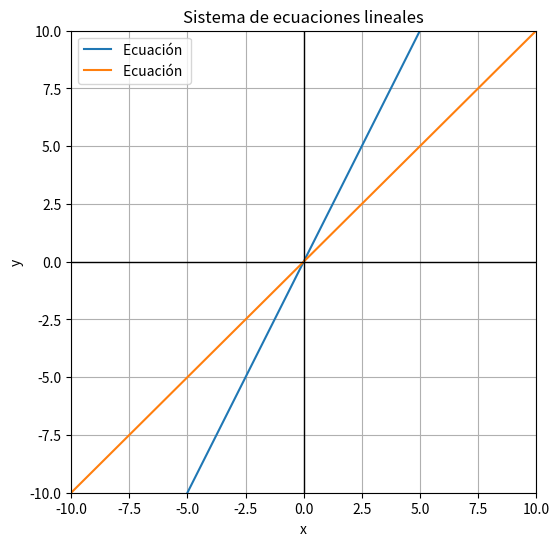
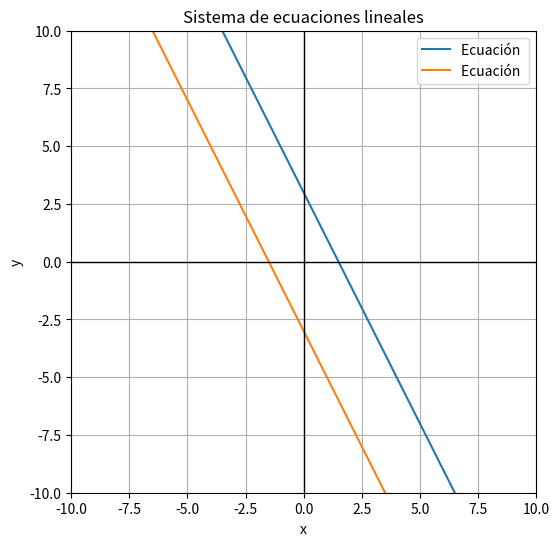
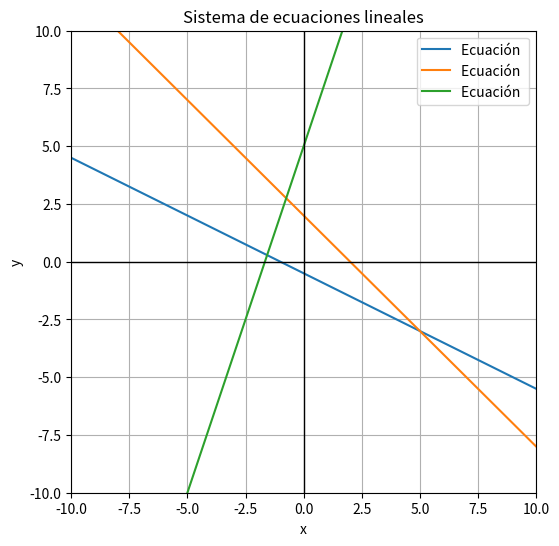
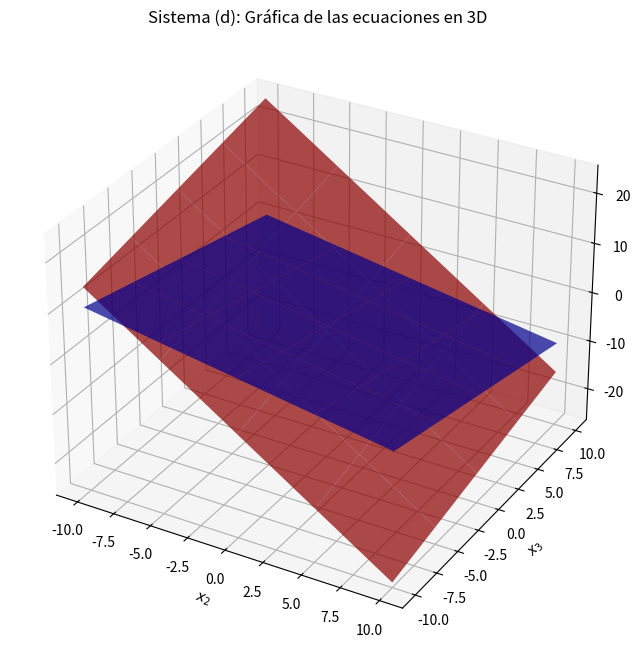

Source code (Python) for these figures, in order:
import numpy as np
import matplotlib.pyplot as plt

def eliminacionGaussiana(A, b):
    n = len(b)
    # Augmentar la matriz A con el vector b
    Ab = np.hstack([A, b.reshape(-1, 1)])
    intercambios = []

    for i in range(n):
        # Verificar que el pivote no sea cero
        if np.isclose(Ab[i, i], 0):
            for j in range(i+1, n):
                if not np.isclose(Ab[j, i], 0):
                    # Intercambiar filas
                    Ab[[i, j]] = Ab[[j, i]]
                    intercambios.append((i, j))
                    break
            else:
                print("El sistema no tiene solución única")
                break        
        # Normalizar el pivote
        Ab[i] = Ab[i] / Ab[i, i]
        
        # Hacer ceros debajo del pivote
        for j in range(i+1, n):
            Ab[j] -= Ab[j, i] * Ab[i]
    
    print("Matriz escalonada:")
    print(Ab)
    print("\nIntercambios de fila realizados:")
    for intercambio in intercambios:
        print(f"Fila {intercambio[0]} intercambiada con Fila {intercambio[1]}")

    return Ab, intercambios
    
def sustitucionAtras(Ab):
    n = len(Ab)
    x = np.zeros(n)
    
    for i in range(n - 1, -1, -1):
        x[i] = np.round((Ab[i, -1] - np.dot(Ab[i, i+1:n], x[i+1:])) / Ab[i, i],2)
    
    print("\nSoluciones:")
    print(x)

def GaussJordan(A):
    n = A.shape[0]
    
    for i in range(n):
        if A[i, i] == 0:
            print(f"Error: Pivote cero en la fila {i}, el sistema no tiene solución única.")
            return None
        
        A[i, :] = A[i, :] / A[i, i]
        
        for j in range(n):
            if i != j:
                factor = A[j, i]
                A[j, :] = A[j, :] - factor * A[i, :]
    
    print("Matriz final:")
    print(A)
    
    print("Soluciones:")
    return A[:, -1]

def metodográfico(y_vals):
    x_vals = np.linspace(-10, 10, 400)
    
    # Crear el gráfico
    plt.figure(figsize=(6, 6))
    for yvals in y_vals:
        plt.plot(x_vals, yvals, label=r'Ecuación ')

    # Ajustar los límites del gráfico
    plt.xlim(-10, 10)
    plt.ylim(-10, 10)

    # Etiquetas y título
    plt.xlabel('x')
    plt.ylabel('y')
    plt.title('Sistema de ecuaciones lineales')

    # Añadir leyenda
    plt.legend()

    # Mostrar el gráfico
    plt.axhline(0, color='black',linewidth=1)
    plt.axvline(0, color='black',linewidth=1)
    plt.grid(True)
    plt.show()

x_vals = np.linspace(-10, 10, 400)

y_vals_1 = 2 * x_vals 
y_vals_2 = x_vals
y_vals=[y_vals_1,y_vals_2]
metodográfico(y_vals)

y_vals_1 = 3 - 2 * x_vals 
y_vals_2 = (6+4*x_vals)/-2
y_vals=[y_vals_1,y_vals_2]
metodográfico(y_vals)

y_vals_1 = (-1-x_vals)/2
y_vals_2 = 2-x_vals
y_vals_3=5+3*x_vals
y_vals=[y_vals_1,y_vals_2,y_vals_3]
metodográfico(y_vals)

x_vals_2=np.linspace(-10, 10, 400)
x2_d1 = np.linspace(-10, 10, 400)
x_vals, x_vals_2 = np.meshgrid(x2_d1, x_vals_2)
y_vals_1 = (1-x_vals-x_vals_2)/2
y_vals_2 = (-1-4*x_vals+x_vals_2)/2
y_vals=[y_vals_1,y_vals_2]

fig = plt.figure(figsize=(12, 8))
ax = fig.add_subplot(111, projection='3d')

# Superficies
ax.plot_surface(x_vals, x_vals_2, y_vals_1, alpha=0.7, rstride=100, cstride=100, color='blue', label="2x1 + x2 + x3 = 1")
ax.plot_surface(x_vals, x_vals_2, y_vals_2, alpha=0.7, rstride=100, cstride=100, color='red', label="2x1 + 4x2 - x3 = -1")

# Etiquetas
ax.set_title("Sistema (d): Gráfica de las ecuaciones en 3D")
ax.set_xlabel("$x_2$")
ax.set_ylabel("$x_3$")
ax.set_zlabel("$x_1$")
plt.show()

A=np.array([[-1,4,1],[5/3,2/3,2/3],[2,1,4]], dtype=float)
b=np.array([8,1,11], dtype=float)
Matriz_escalonada, intercambios =eliminacionGaussiana(A,b)
soluciones = sustitucionAtras(Matriz_escalonada)

A=np.array([[4,2,-1],[1/9,1/9,-1/3],[1,4,2]], dtype=float)
b=np.array([-5,-1,9], dtype=float)
Matriz_escalonada, intercambios =eliminacionGaussiana(A,b)
soluciones = sustitucionAtras(Matriz_escalonada)

A=np.array([[1,-1,3],[3,-3,1],[1,1,0]], dtype=float)
b=np.array([2,-1,3], dtype=float)
Matriz_escalonada, intercambios =eliminacionGaussiana(A,b)
soluciones = sustitucionAtras(Matriz_escalonada)

A=np.array([[2,-1.5,3],[-1,0,2],[4,-4.5,5]], dtype=float)
b=np.array([1,3,1], dtype=float)
Matriz_escalonada, intercambios =eliminacionGaussiana(A,b)
soluciones = sustitucionAtras(Matriz_escalonada)

A=np.array([[2,0,0,0],[1,1.5,0,0],[0,-3,0.5,0],[2,-2,1,1]], dtype=float)
b=np.array([3,4.5,-6.6,0.8], dtype=float)
Matriz_escalonada, intercambios =eliminacionGaussiana(A,b)
soluciones = sustitucionAtras(Matriz_escalonada)

A=np.array([[1,1,0,1],[2,1,-1,1],[4,-1,-2,2],[3,-1,-1,2]], dtype=float)
b=np.array([2,1,0,3], dtype=float)
Matriz_escalonada, intercambios =eliminacionGaussiana(A,b)

A=np.array([[1/4,1/5,1/6],[1/3,1/4,1/5],[1/2,1,2]], dtype=float)
b=np.array([9,8,8], dtype=float)
Matriz_escalonada, intercambios =eliminacionGaussiana(A,b)
soluciones = sustitucionAtras(Matriz_escalonada)

A=np.array([[3.333,15920,-10.333],[2.222,16.71,9.612],[1.5611,5.1791,1.6852]], dtype=float)
b=np.array([15913,28.544,8.4254], dtype=float)
Matriz_escalonada, intercambios =eliminacionGaussiana(A,b)
soluciones = sustitucionAtras(Matriz_escalonada)

A=np.array([[1,1/2,1/3,1/4],[1/2,1/3,1/4,1/5],[1/3,1/4,1/5,1/6],[1/4,1/5,1/6,1/7]], dtype=float)
b=np.array([1/6,1/7,1/8,1/9], dtype=float)
Matriz_escalonada, intercambios =eliminacionGaussiana(A,b)
soluciones = sustitucionAtras(Matriz_escalonada)

A=np.array([[2,1,-1,1,-3],[1,0,2,-1,1],[0,-2,-1,1,-1],[3,1,-4,0,5],[1,-1,-1,-1,1]], dtype=float)
b=np.array([7,2,-5,6,-3], dtype=float)
Matriz_escalonada, intercambios =eliminacionGaussiana(A,b)
soluciones = sustitucionAtras(Matriz_escalonada)

A = np.array([[1, 2, 0, 3], [1, 0, 2, 2],[0,0,1,1]])
X = np.array([1000, 500,350,400])

# Multiplicación de matrices
resultado = np.dot(A, X) 

print("Resultado:")
print(resultado)

A = np.array([[1,2,0,3],[1,0,2,2],[0,0,1,1]])
x = np.array([1005,511,355,491])
b_obtenido = np.dot(A,x)
print("El vector de consumo promedio diario es de:",b_obtenido)

A = np.array([[1,2,0,3],[1,0,2,2],[0,0,1,1]])
x = np.array([0,1000,400,500])
b_obtenido = np.dot(A,x)
print("El vector de consumo promedio diario es de:",b_obtenido)

A = np.array([[1,2,0,3],[1,0,2,2],[0,0,1,1]])
x = np.array([1080,0,380,430])
b_obtenido = np.dot(A,x)
print("El vector de consumo promedio diario es de:",b_obtenido)

print("Literal a:\n")
A = np.array([[1/4,1/5,1/6,9],[1/3,1/4,1/5,8],[1/2,1,2,8]])
sol_a = GaussJordan(A)
print("\nLa solución es:",sol_a)

print("\nLiteral b:\n")
B = np.array([[3.333,15920,-10.333,15913],[2.222,16.71,9.612,28.544],[1.5611,5.1791,1.6852,8.4254]])
sol_b = GaussJordan(B)
print("\nLa solución es:",sol_b)

print("\nLiteral c:\n")
C = np.array([[1,1/2,1/3,1/4,1/6],[1/2,1/3,1/4,1/5,1/7],[1/3,1/4,1/5,1/6,1/8],[1/4,1/5,1/6,1/7,1/9]])
sol_c = GaussJordan(C)
print("\nLa solución es:",sol_c)


print("\nLiteral d:\n")
D = np.array([[2,1,-1,1,-3,7],[1,0,2,-1,1,2],[0,-2,-1,1,-1,-5],[3,1,-4,0,5,6],[1,-1,-1,-1,1,-3]])
sol_d = GaussJordan(D)
print("\nLa solución es:",sol_d)